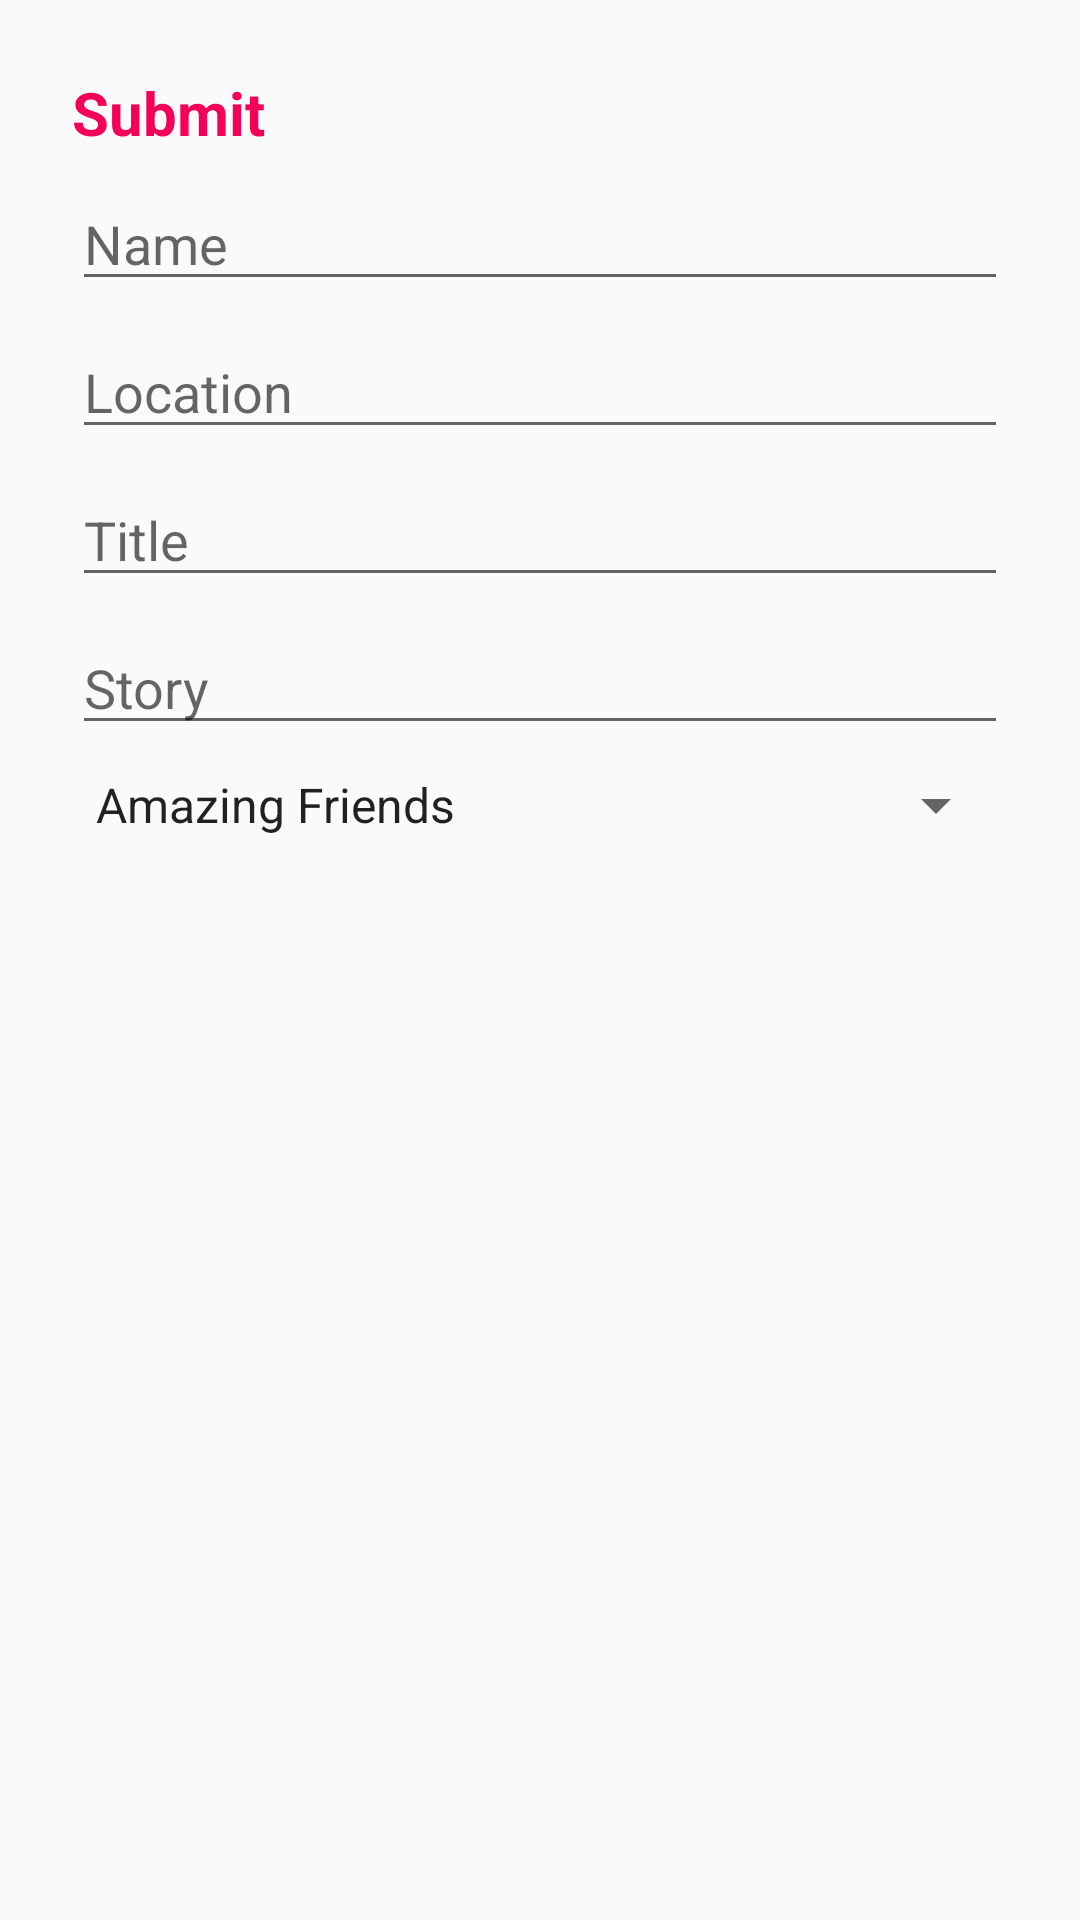

The Android layout XML behind this screen, and the referenced resources:
<!-- AndroidManifest.xml: application theme AppTheme -->
<!-- res/layout/fragment_submit.xml -->
<?xml version="1.0" encoding="utf-8"?>
<LinearLayout xmlns:android="http://schemas.android.com/apk/res/android"
    android:orientation="vertical"
    android:layout_width="match_parent"
    android:layout_height="match_parent"
    android:padding="@dimen/dialog_content_padding">

    <TextView
        android:layout_width="match_parent"
        android:layout_height="wrap_content"
        android:textColor="@color/accentPinkA400"
        android:textSize="@dimen/typography_title"
        android:textStyle="bold"
        android:text="@string/submit_dialog_title" />

    <ScrollView
        android:layout_width="match_parent"
        android:layout_height="wrap_content"
        android:layout_marginTop="@dimen/dialog_vertical_padding"
        android:overScrollMode="never"
        android:fillViewport="true"
        android:id="@+id/submitScrollView">

        <LinearLayout
            android:orientation="vertical"
            android:layout_width="match_parent"
            android:layout_height="wrap_content"
            android:gravity="center_horizontal">

            <EditText
                android:layout_width="match_parent"
                android:layout_height="wrap_content"
                android:layout_gravity="center_horizontal"
                android:ems="10"
                android:hint="@string/submit_dialog_hint_name"
                android:inputType="textCapWords|textPersonName"
                android:maxLength="@integer/submit_dialog_max_length_name"
                android:id="@+id/submitNameEditText" />

            <EditText
                android:layout_width="match_parent"
                android:layout_height="wrap_content"
                android:layout_marginTop="@dimen/dialog_vertical_padding"
                android:layout_gravity="center_horizontal"
                android:ems="10"
                android:hint="@string/submit_dialog_hint_location"
                android:inputType="textCapWords|textPostalAddress"
                android:maxLength="@integer/submit_dialog_max_length_location"
                android:id="@+id/submitLocationEditText" />

            <EditText
                android:layout_width="match_parent"
                android:layout_height="wrap_content"
                android:layout_marginTop="@dimen/dialog_vertical_padding"
                android:layout_gravity="center_horizontal"
                android:ems="10"
                android:hint="@string/submit_dialog_hint_title"
                android:inputType="textCapSentences"
                android:maxLength="@integer/submit_dialog_max_length_title"
                android:id="@+id/submitTitleEditText" />

            <EditText
                android:layout_width="match_parent"
                android:layout_height="wrap_content"
                android:layout_marginTop="@dimen/dialog_vertical_padding"
                android:layout_gravity="center_horizontal"
                android:ems="10"
                android:hint="@string/submit_dialog_hint_story"
                android:inputType="textCapSentences|textMultiLine"
                android:maxLength="@integer/submit_dialog_max_length_story"
                android:id="@+id/submitStoryEditText" />

            <Spinner
                android:layout_width="match_parent"
                android:layout_height="wrap_content"
                android:layout_marginTop="@dimen/dialog_vertical_padding"
                android:layout_gravity="center_horizontal"
                android:entries="@array/submit_dialog_category_entry_names"
                android:entryValues="@array/submit_dialog_category_entry_values"
                android:prompt="@string/submit_dialog_hint_category"
                android:spinnerMode="dropdown"
                android:id="@+id/submitCategorySpinner"/>

        </LinearLayout>

    </ScrollView>

</LinearLayout>
<!-- resources referenced by this layout -->
<resources>
  <string-array name="submit_dialog_category_entry_names">
          <item>Amazing Friends</item>
          <item>Cute Kids</item>
          <item>Inspiring Feats</item>
          <item>Other</item>
          <item>Potter</item>
          <item>Random Acts of Kindness</item>
      </string-array>
  <string-array name="submit_dialog_category_entry_values">
          <item>9</item>
          <item>13</item>
          <item>11</item>
          <item>14</item>
          <item>15</item>
          <item>8</item>
      </string-array>
  <color name="accentPinkA400">#F50057</color>
  <dimen name="dialog_content_padding">24dp</dimen>
  <dimen name="dialog_vertical_padding">8dp</dimen>
  <dimen name="typography_title">20sp</dimen>
  <integer name="submit_dialog_max_length_location">50</integer>
  <integer name="submit_dialog_max_length_name">50</integer>
  <integer name="submit_dialog_max_length_story">300</integer>
  <integer name="submit_dialog_max_length_title">120</integer>
  <string name="submit_dialog_hint_category">Category</string>
  <string name="submit_dialog_hint_location">Location</string>
  <string name="submit_dialog_hint_name">Name</string>
  <string name="submit_dialog_hint_story">Story</string>
  <string name="submit_dialog_hint_title">Title</string>
  <string name="submit_dialog_title">Submit</string>
  <style name="AppTheme" parent="Theme.AppCompat.Light.NoActionBar">
          <item name="colorPrimary">@color/primaryLightBlue500</item>
          <item name="colorPrimaryDark">@color/primaryLightBlue700</item>
          <item name="colorAccent">@color/accentPinkA200</item>
      </style>
  <color name="primaryLightBlue500">#03A9F4</color>
  <color name="primaryLightBlue700">#0288D1</color>
  <color name="accentPinkA200">#FF4081</color>
</resources>
